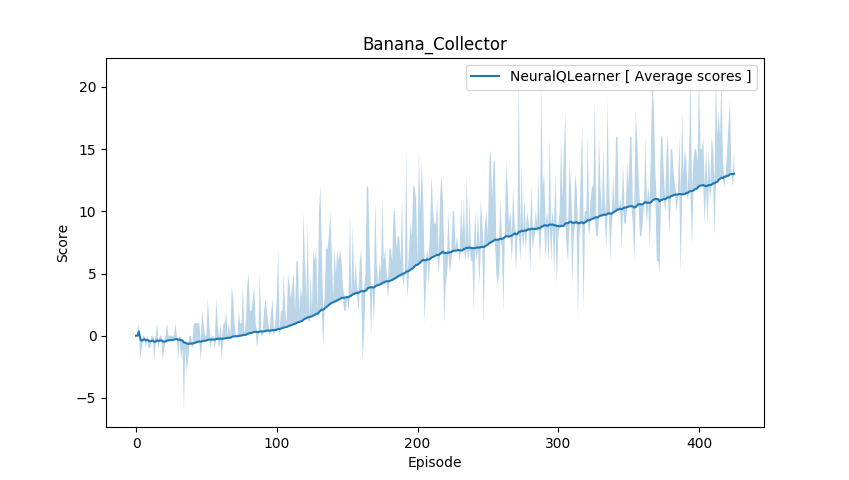

The data file committed next to this chart (first rows):
scores, average_scores
0.0, 0.0
0.0, 0.0
1.0, 0.3333
-2.0, -0.25
-1.0, -0.4
0.0, -0.3333
0.0, -0.2857
-1.0, -0.375
0.0, -0.3333
-1.0, -0.4
-1.0, -0.4545
0.0, -0.4167
0.0, -0.3846
-2.0, -0.5
0.0, -0.4667
1.0, -0.375
-1.0, -0.4118
0.0, -0.3889
0.0, -0.3684
-2.0, -0.45
-1.0, -0.4762
0.0, -0.4545
1.0, -0.3913
0.0, -0.375
0.0, -0.36
0.0, -0.3462
0.0, -0.3333
0.0, -0.3214
1.0, -0.2759
0.0, -0.2667
-2.0, -0.3226
0.0, -0.3125
-2.0, -0.3636
-1.0, -0.3824
-6.0, -0.5429
-1.0, -0.5556
-3.0, -0.6216
-2.0, -0.6579
0.0, -0.641
0.0, -0.625
-1.0, -0.6341
1.0, -0.5952
1.0, -0.5581
1.0, -0.5227
1.0, -0.4889
1.0, -0.4565
-2.0, -0.4894
2.0, -0.4375
1.0, -0.4082
0.0, -0.4
0.0, -0.3922
3.0, -0.3269
1.0, -0.3019
-1.0, -0.3148
0.0, -0.3091
0.0, -0.3036
-1.0, -0.3158
3.0, -0.2586
1.0, -0.2373
-1.0, -0.25
... 366 more rows
